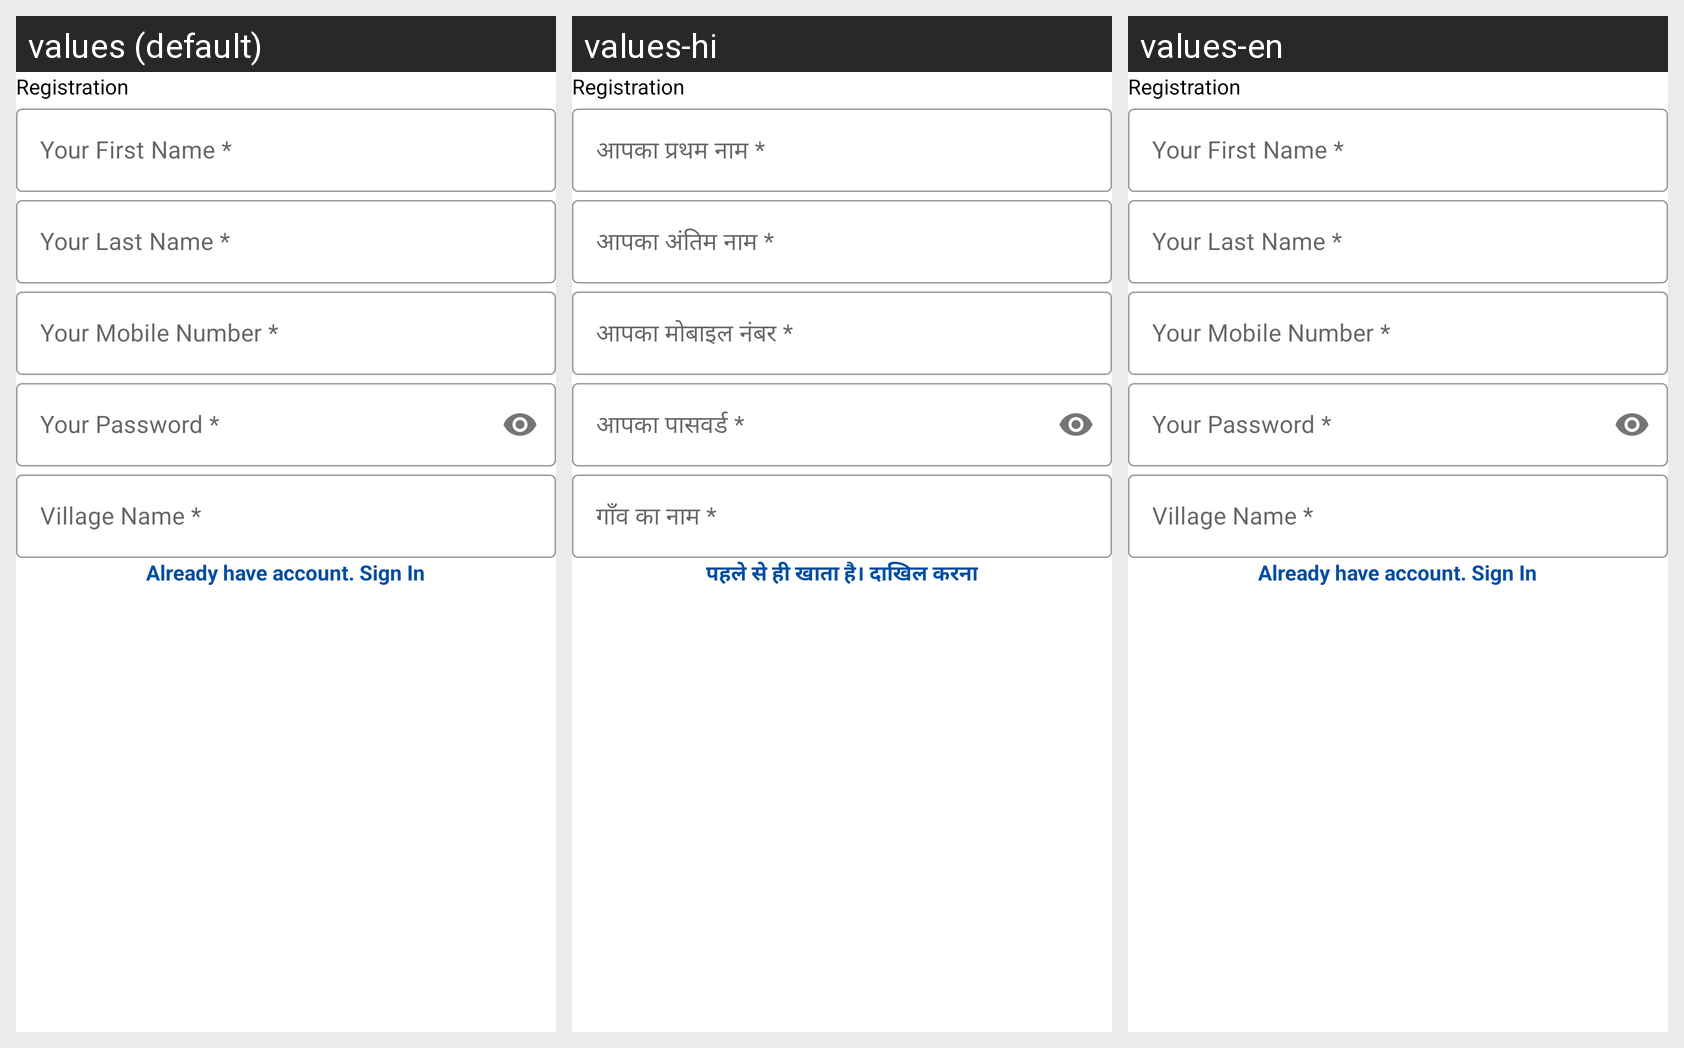

Strings drawn on this Android screen and how each of the app's shown locales translates them:
Android screen res/layout/activity_registration.xml rendered under 3 locales, left to right: values (default), values-hi, values-en. Device: Nexus 5 (rendered at 1080×1920; each locale shown at half size, 540×960, under a caption strip naming it); theme Theme.Splash.
Strings drawn on this screen, with the default value and each locale's value (text and hints the layout hard-codes, and strings that could not be matched under every locale, appear in the picture but are not listed):

Your_First_Name
  values: Your First Name *
  values-hi: आपका प्रथम नाम *
  values-en: Your First Name *

Your_Last_Name
  values: Your Last Name *
  values-hi: आपका अंतिम नाम *
  values-en: Your Last Name *

Your_Mobile_Number
  values: Your Mobile Number *
  values-hi: आपका मोबाइल नंबर *
  values-en: Your Mobile Number *

Your_Password
  values: Your Password *
  values-hi: आपका पासवर्ड *
  values-en: Your Password *

Village_Name
  values: Village Name *
  values-hi: गाँव का नाम *
  values-en: Village Name *

Already_have_account_Sign_In
  values: Already have account. Sign In
  values-hi: पहले से ही खाता है। दाखिल करना
  values-en: Already have account. Sign In
